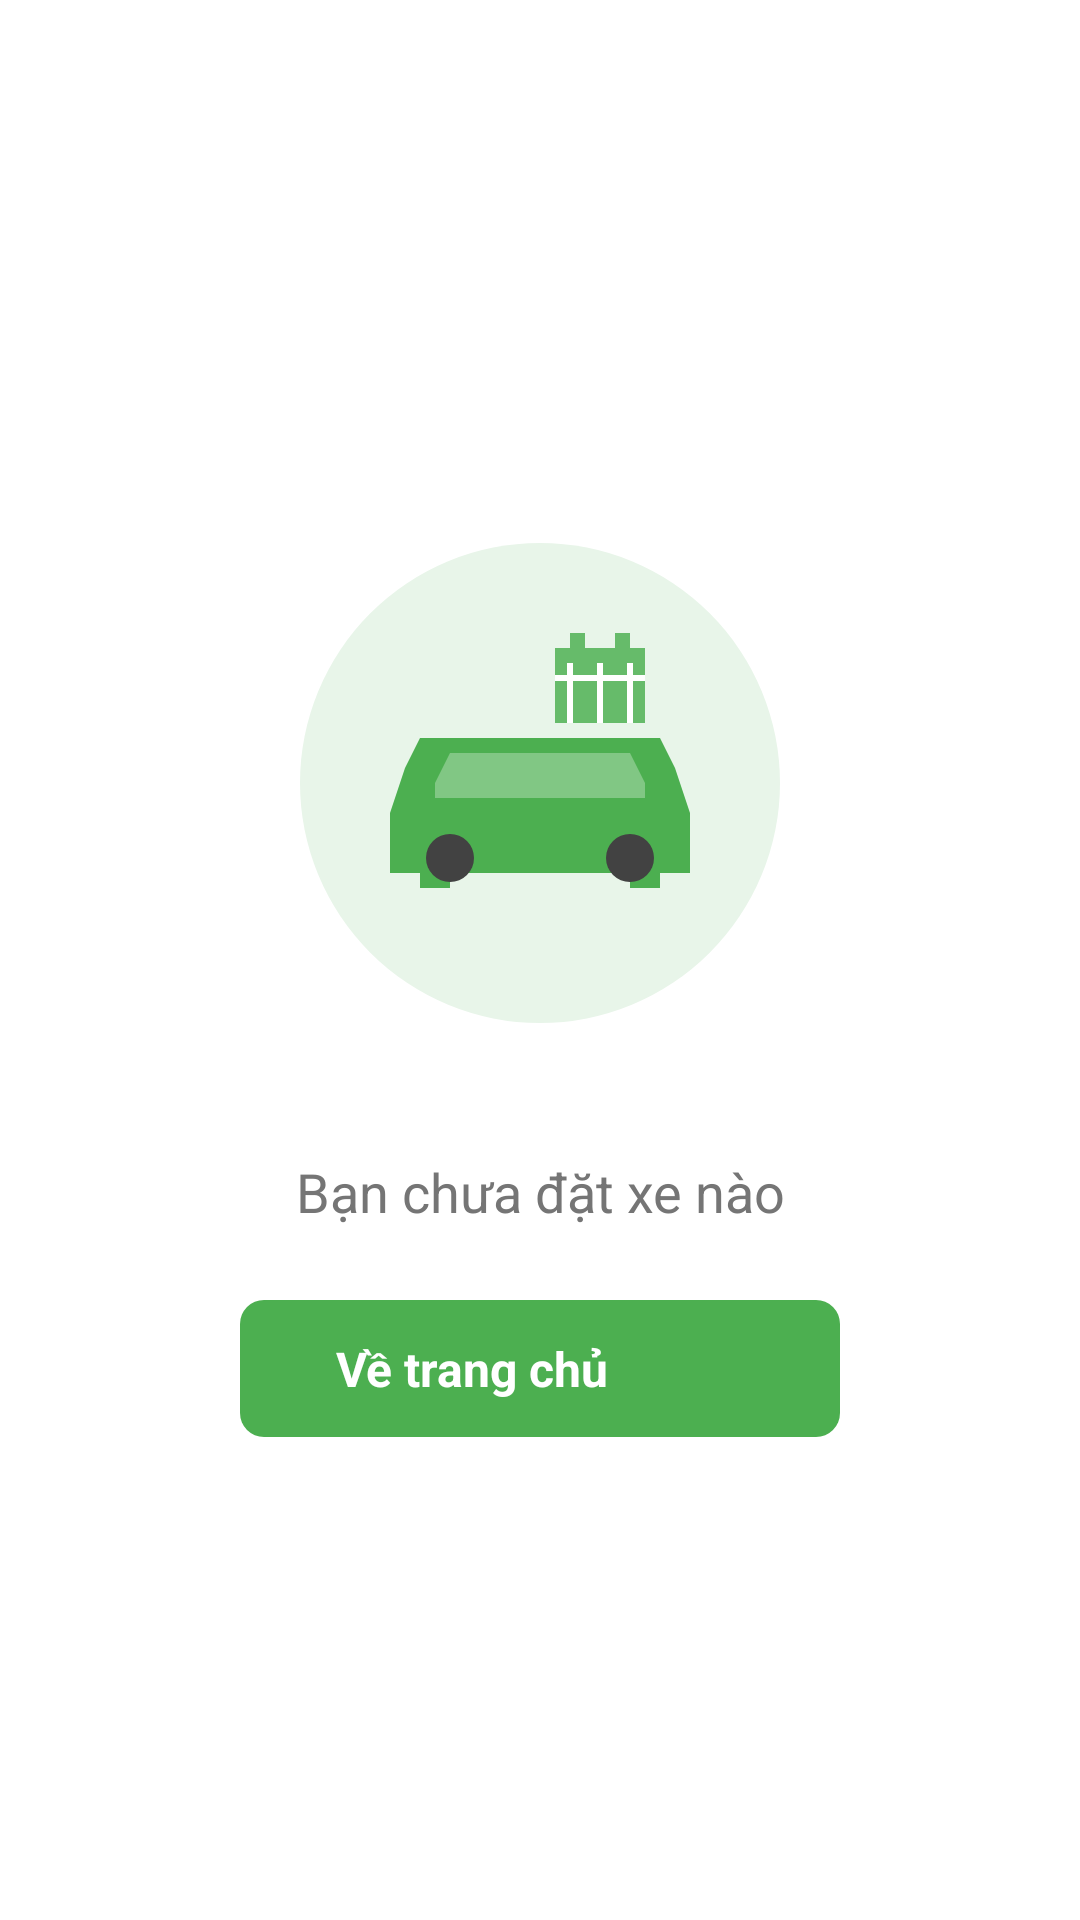

The Android layout XML behind this screen, and the referenced resources:
<!-- AndroidManifest.xml: application theme Theme.CarRental -->
<!-- res/layout/empty_state_booking.xml -->
<?xml version="1.0" encoding="utf-8"?>
<LinearLayout xmlns:android="http://schemas.android.com/apk/res/android"
    android:layout_width="match_parent"
    android:layout_height="match_parent"
    android:orientation="vertical"
    android:gravity="center"
    android:padding="32dp">

    
    <ImageView
        android:id="@+id/ivEmptyState"
        android:layout_width="200dp"
        android:layout_height="200dp"
        android:src="@drawable/ic_empty_booking"
        android:contentDescription="No bookings"
        android:scaleType="fitCenter" />

    
    <TextView
        android:id="@+id/tvEmptyMessage"
        android:layout_width="wrap_content"
        android:layout_height="wrap_content"
        android:layout_marginTop="24dp"
        android:text="Bạn chưa đặt xe nào"
        android:textSize="18sp"
        android:textColor="#757575"
        android:textAlignment="center"
        android:gravity="center" />

    
    <Button
        android:id="@+id/btnGoHome"
        android:layout_width="wrap_content"
        android:layout_height="wrap_content"
        android:layout_marginTop="24dp"
        android:text="Về trang chủ"
        android:textSize="16sp"
        android:textColor="@android:color/white"
        android:textStyle="bold"
        android:background="@drawable/bg_button_green"
        android:paddingStart="32dp"
        android:paddingEnd="32dp"
        android:paddingTop="12dp"
        android:paddingBottom="12dp"
        android:minWidth="200dp" />

</LinearLayout>
<!-- resources referenced by this layout -->
<resources>
  <!-- drawable bg_button_green (drawable) -->
  <?xml version="1.0" encoding="utf-8"?>
  <selector xmlns:android="http://schemas.android.com/apk/res/android">
  
      
      <item android:state_pressed="true">
          <shape android:shape="rectangle">
              <solid android:color="#388E3C" />
              <corners android:radius="8dp" />
          </shape>
      </item>
  
      
      <item android:state_enabled="false">
          <shape android:shape="rectangle">
              <solid android:color="#A5D6A7" />
              <corners android:radius="8dp" />
          </shape>
      </item>
  
      
      <item>
          <shape android:shape="rectangle">
              <solid android:color="#4CAF50" />
              <corners android:radius="8dp" />
          </shape>
      </item>
  
  </selector>
  <!-- drawable ic_empty_booking (drawable) -->
  <?xml version="1.0" encoding="utf-8"?>
  <vector xmlns:android="http://schemas.android.com/apk/res/android"
      android:width="200dp"
      android:height="200dp"
      android:viewportWidth="200"
      android:viewportHeight="200">
  
      
      <path
          android:fillColor="#E8F5E9"
          android:pathData="M100,100m-80,0a80,80 0,1,1 160,0a80,80 0,1,1 -160,0" />
  
      
      <path
          android:fillColor="#4CAF50"
          android:pathData="M60,85 L140,85 L145,95 L150,110 L150,130 L140,130 L140,135 L130,135 L130,130 L70,130 L70,135 L60,135 L60,130 L50,130 L50,110 L55,95 Z">
      </path>
  
      
      <path
          android:fillColor="#81C784"
          android:pathData="M70,90 L130,90 L135,100 L135,105 L65,105 L65,100 Z" />
  
      
      <path
          android:fillColor="#424242"
          android:pathData="M70,125m-8,0a8,8 0,1,1 16,0a8,8 0,1,1 -16,0" />
  
      
      <path
          android:fillColor="#424242"
          android:pathData="M130,125m-8,0a8,8 0,1,1 16,0a8,8 0,1,1 -16,0" />
  
      
      <path
          android:fillColor="#66BB6A"
          android:pathData="M110,55 L110,50 L115,50 L115,55 L125,55 L125,50 L130,50 L130,55 L135,55 L135,80 L105,80 L105,55 Z" />
  
      
      <path
          android:strokeColor="#FFFFFF"
          android:strokeWidth="2"
          android:pathData="M105,65 L135,65 M110,60 L110,80 M120,60 L120,80 M130,60 L130,80" />
  
  </vector>
</resources>
